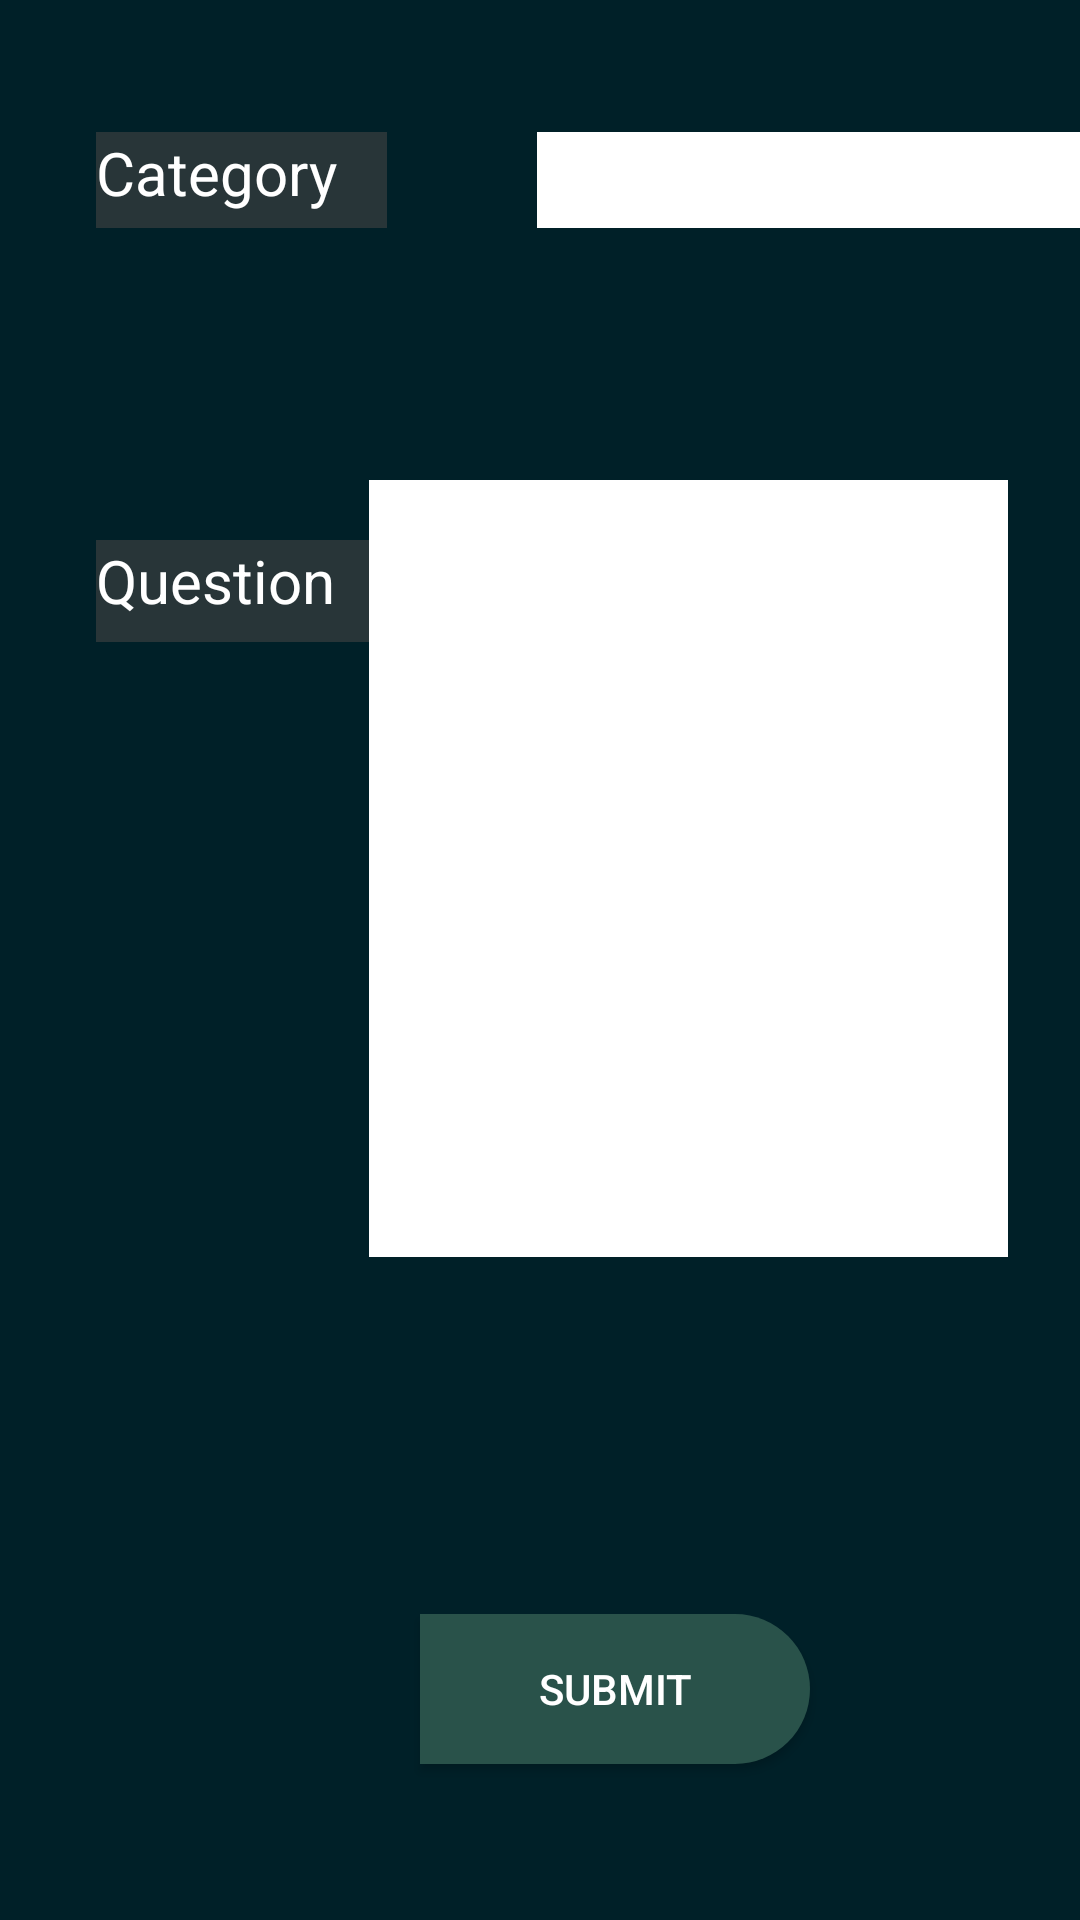

Write the Android layout XML for this screen, with the resource values it uses.
<!-- AndroidManifest.xml: application theme Theme.Design.Light -->
<!-- res/layout/activity_newanswer.xml -->
<?xml version="1.0" encoding="utf-8"?>
<androidx.constraintlayout.widget.ConstraintLayout xmlns:android="http://schemas.android.com/apk/res/android"
    xmlns:app="http://schemas.android.com/apk/res-auto"
    xmlns:tools="http://schemas.android.com/tools"
    android:layout_width="match_parent"
    android:layout_height="match_parent"
    android:background="#002028"
    tools:context=".newanswer">

    <TextView
        android:id="@+id/textView41"
        android:layout_width="97dp"
        android:layout_height="32dp"
        android:layout_marginStart="32dp"
        android:layout_marginTop="44dp"
        android:shadowColor="#9444"
        android:text="Category"
        android:background="#9444"
        android:textColor="@color/white"
        android:textSize="20dp"
        app:layout_constraintStart_toStartOf="parent"
        app:layout_constraintTop_toTopOf="parent" />

    <TextView
        android:id="@+id/textView45"
        android:layout_width="101dp"
        android:layout_height="34dp"
        android:layout_marginStart="32dp"
        android:layout_marginTop="180dp"
        android:text="Question"
        android:background="#9444"
        android:textColor="@color/white"
        android:textSize="20dp"
        app:layout_constraintStart_toStartOf="parent"
        app:layout_constraintTop_toTopOf="parent" />

    <Button
        android:id="@+id/button16"
        android:layout_width="130dp"
        android:layout_height="50dp"
        android:layout_marginStart="140dp"
        android:layout_marginBottom="52dp"
        android:background="@drawable/roundbtn"
        android:text="submit"
        android:textColor="@color/white"
        app:layout_constraintBottom_toBottomOf="parent"
        app:layout_constraintStart_toStartOf="parent"
        tools:ignore="SpeakableTextPresentCheck" />

    <EditText
        android:id="@+id/editTextTextPersonName"
        android:layout_width="213dp"
        android:layout_height="32dp"
        android:layout_marginStart="50dp"
        android:layout_marginTop="44dp"
        android:layout_marginEnd="42dp"
        android:background="@color/white"
        android:ems="10"
        android:inputType="textPersonName"
        app:layout_constraintEnd_toEndOf="parent"
        app:layout_constraintHorizontal_bias="0.0"
        app:layout_constraintStart_toEndOf="@+id/textView41"
        app:layout_constraintTop_toTopOf="parent" />

    <EditText
        android:id="@+id/editTextTextPersonName2"
        android:layout_width="213dp"
        android:layout_height="259dp"
        android:layout_marginStart="66dp"
        android:layout_marginTop="84dp"
        android:layout_marginEnd="24dp"
        android:background="@color/white"
        android:ems="10"
        android:inputType="textPersonName"
        app:layout_constraintEnd_toEndOf="parent"
        app:layout_constraintHorizontal_bias="1.0"
        app:layout_constraintStart_toEndOf="@+id/textView45"
        app:layout_constraintTop_toBottomOf="@+id/editTextTextPersonName" />

</androidx.constraintlayout.widget.ConstraintLayout>
<!-- resources referenced by this layout -->
<resources>
  <color name="white">#FFFFFFFF</color>
  <!-- drawable roundbtn (drawable) -->
  <?xml version="1.0" encoding="utf-8"?>
  <shape xmlns:android="http://schemas.android.com/apk/res/android">
  <solid android:color="#29524A"/>
      <corners
          android:topRightRadius="45dp"
  
          android:bottomRightRadius="45dp"
          />
  
  </shape>
</resources>
